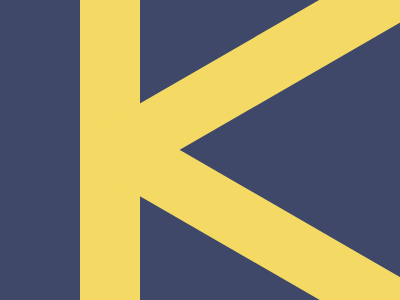

Here is a drawing made with CSS. Write the source that renders it.

<div a>
  <div b>
    <div b c></div>
  </div>
</div>
<style>
  *{background: #3F4869}
  div {
    width: 60px;
    height: 400px;
    background: #F4DA64;
    position: absolute;
  }
  [a] {
    left: 80px;
    top: 0;
  }
  [b] {
    rotate: 60deg;
    left: 160px;
    top: -137px
  }
  [c] {
    top: 64px;
    left: 190px;
  }
</style>

<!-- minfied (184 char)
 
<div a><div b><div b c><style>*{background:#3f4869}div{width:60;height:400;background:#f4da64;position:absolute}[a]{left:80;top:0}[b]{rotate:60deg;left:160;top:-137}[c]{top:64;left:190

-->